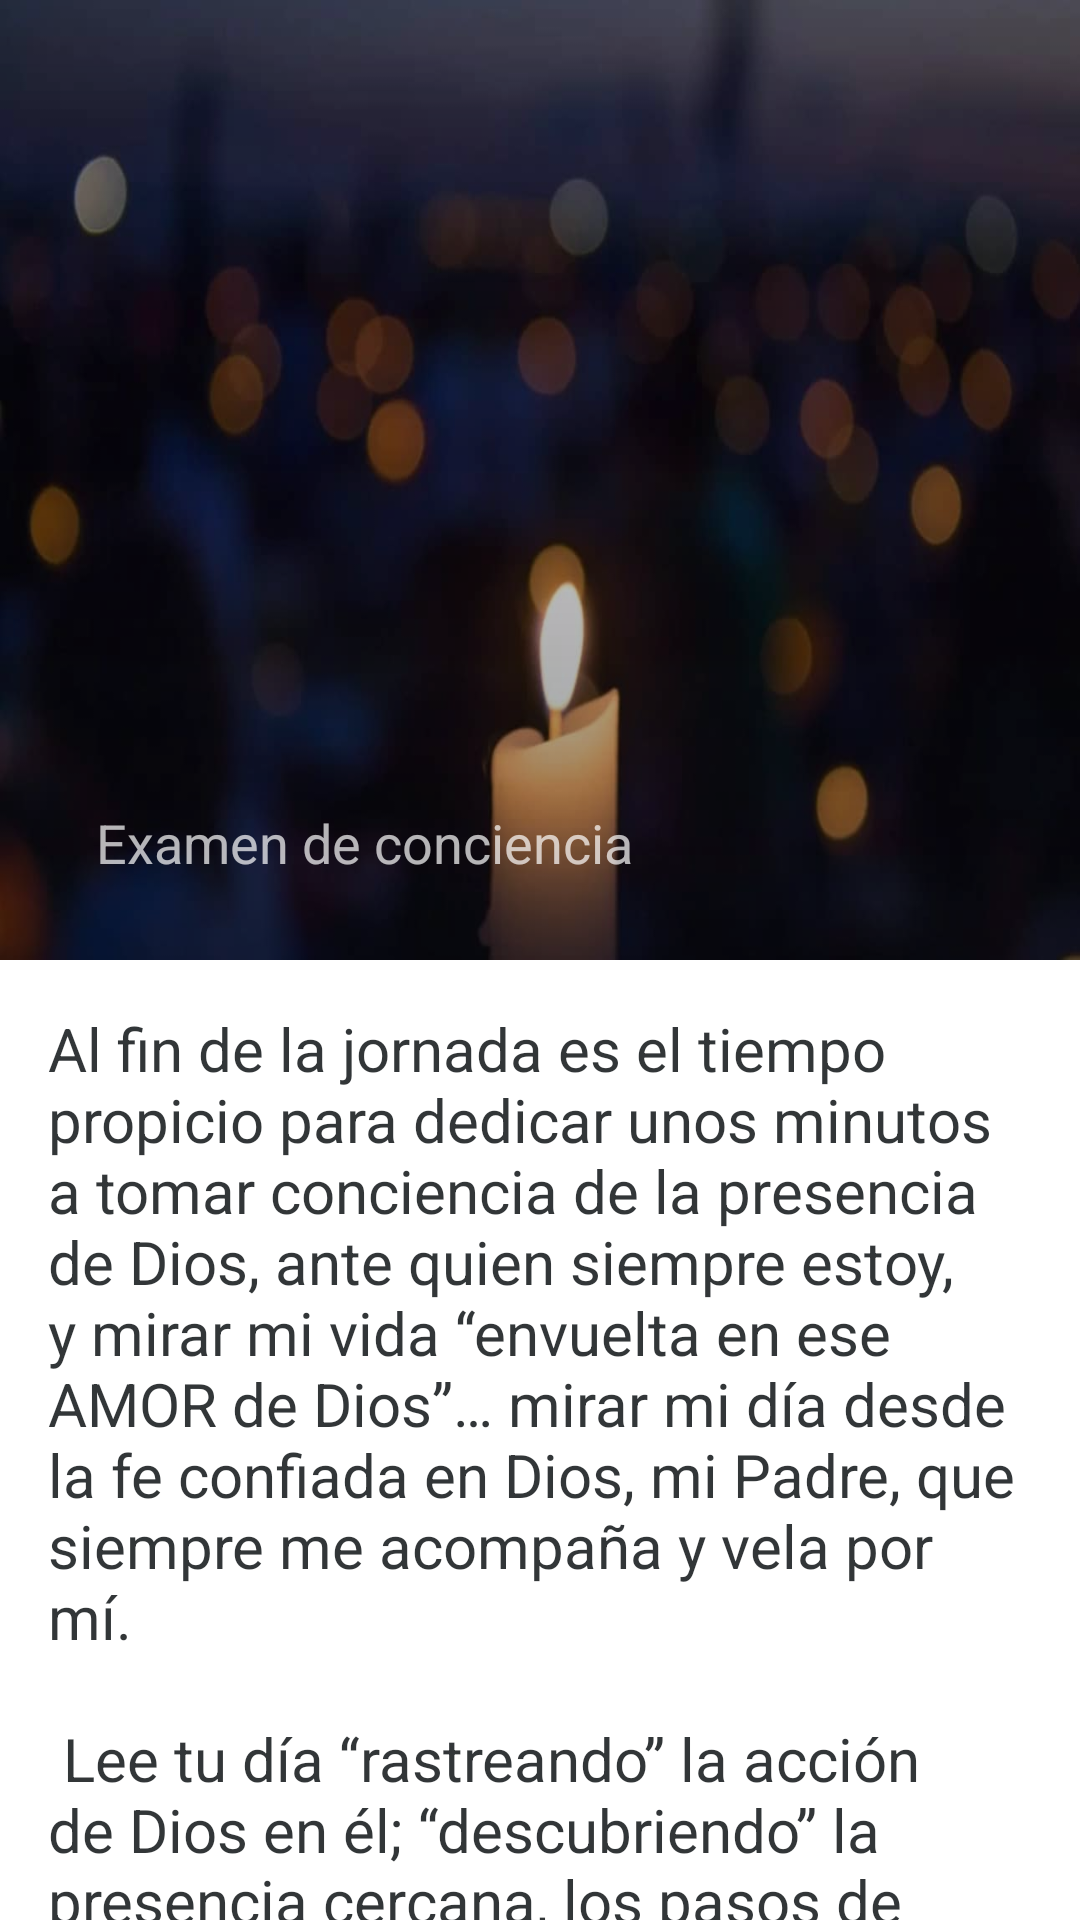

Android layout source for this screen:
<!-- AndroidManifest.xml: application theme AppTheme -->
<!-- res/layout/activity_examen.xml -->
<?xml version="1.0" encoding="utf-8"?>
<android.support.design.widget.CoordinatorLayout xmlns:android="http://schemas.android.com/apk/res/android"
    xmlns:app="http://schemas.android.com/apk/res-auto"
    xmlns:tools="http://schemas.android.com/tools"
    android:layout_width="match_parent"
    android:layout_height="match_parent"
    android:fitsSystemWindows="true"
    tools:context=".Actividad_Evento"

    >

    <android.support.design.widget.AppBarLayout
        android:id="@+id/app_bar"
        android:layout_width="match_parent"
        android:layout_height= "@dimen/app_bar_height"
        android:fitsSystemWindows="true"
        android:theme="@style/AppTheme.AppBarOverlay"
        android:elevation="4dp"


        >

        <android.support.design.widget.CollapsingToolbarLayout
            android:id="@+id/toolbar_layout"
            android:layout_width="match_parent"
            android:layout_height="match_parent"
            android:fitsSystemWindows="true"
            app:contentScrim="@color/colorPrimaryDark"
            app:layout_scrollFlags="scroll|exitUntilCollapsed"
            app:expandedTitleTextAppearance="@style/Base.TextAppearance.AppCompat.Medium"
            >



            <ImageView
                android:layout_width="match_parent"
                android:layout_height="match_parent"
                android:src="@mipmap/oracion"
                android:scaleType="fitXY"
                app:layout_collapseMode="parallax"
                android:fitsSystemWindows="true"
                />

            <ImageView
                android:layout_width="match_parent"
                android:layout_height="match_parent"
                android:src="@drawable/screen"
                android:scaleType="fitXY"
                app:layout_collapseMode="parallax"
                android:fitsSystemWindows="true"
                />
    <android.support.v7.widget.Toolbar
        android:layout_width="match_parent"
        android:layout_height="?attr/actionBarSize"
        app:title="Examen de conciencia"
        android:elevation="4dp"
        android:background="@android:color/transparent"
        android:id="@+id/toolbar"
        app:titleTextColor="@color/colorBlanco"
        android:fitsSystemWindows="false"
        app:layout_collapseMode="pin"
        />
        </android.support.design.widget.CollapsingToolbarLayout>
    </android.support.design.widget.AppBarLayout>


    <android.support.v4.widget.NestedScrollView xmlns:android="http://schemas.android.com/apk/res/android"
        xmlns:tools="http://schemas.android.com/tools"
        android:layout_width="match_parent"
        android:layout_height="wrap_content"
        tools:context="cu.bellalogica.jnjcuba2019.VerActividadEucaristia"
        app:layout_behavior="@string/appbar_scrolling_view_behavior"
        android:layout_marginBottom="16dp"
        >
        <LinearLayout
            android:layout_width="match_parent"
            android:layout_height="wrap_content"
            android:orientation="vertical"
            android:layout_marginLeft="16dp"
            >

    <TextView
        android:layout_width="wrap_content"
        android:layout_height="wrap_content"
        android:layout_marginRight="@dimen/text_margin"
        android:layout_marginTop="@dimen/text_margin"
        android:layout_marginBottom="@dimen/text_margin"
        android:id="@+id/texto_examen_consciencia"
        android:textSize="20sp"
        android:text="@string/examen_consciencia_text"
        />


           <android.support.design.button.MaterialButton android:layout_width="wrap_content" android:layout_margin="8dp"
               android:layout_height="wrap_content" android:text="CON DIOS" android:id="@+id/examen_dios"/>
           <android.support.design.button.MaterialButton android:layout_width="wrap_content" android:layout_margin="8dp"
               android:layout_height="wrap_content" android:text="Tu familia" android:id="@+id/examen_familia"/>
           <android.support.design.button.MaterialButton android:layout_width="wrap_content" android:layout_margin="8dp"
               android:layout_height="wrap_content" android:text="Tus amigos/as" android:id="@+id/examen_amigos"/>
           <android.support.design.button.MaterialButton android:layout_width="wrap_content" android:layout_margin="8dp"
               android:layout_height="wrap_content" android:text="Tu trabajo/estudio" android:id="@+id/examen_trabajo"/>
           <android.support.design.button.MaterialButton android:layout_width="wrap_content" android:layout_margin="8dp"
               android:layout_height="wrap_content" android:text="Tu diversión/consumo" android:id="@+id/examen_diversion"/>
           <android.support.design.button.MaterialButton android:layout_width="wrap_content" android:layout_margin="8dp"
               android:layout_height="wrap_content" android:text="Tú mismo" android:id="@+id/examen_tu"/>

        </LinearLayout>
    </android.support.v4.widget.NestedScrollView>

</android.support.design.widget.CoordinatorLayout>
<!-- resources referenced by this layout -->
<resources>
  <color name="colorBlanco">#FFF</color>
  <color name="colorPrimaryDark">#013184</color>
  <dimen name="app_bar_height">320dp</dimen>
  <dimen name="text_margin">16dp</dimen>
  <!-- drawable screen (drawable) -->
  <?xml version="1.0" encoding="utf-8"?>
  <shape android:shape="rectangle"
      xmlns:android="http://schemas.android.com/apk/res/android" >
      <gradient android:startColor="@color/colornegro_300"
          android:centerColor="@color/colornegro_100"
          android:endColor="@color/colornegro_50" android:angle="90" />
  
  </shape>
  <!-- mipmap oracion: jpg bitmap (mipmap-mdpi, 28477 bytes) -->
  <string name="examen_consciencia_text">
       Al fin de la jornada es el tiempo propicio para dedicar unos minutos  a tomar conciencia de la presencia de Dios, ante quien siempre estoy, y mirar mi vida “envuelta en ese AMOR de Dios”… mirar mi día desde la fe confiada en Dios, mi Padre, que siempre me acompaña y vela por mí.\n\n
      Lee tu día “rastreando”  la acción de Dios en él; “descubriendo” la presencia cercana, los pasos de Dios en mi vida hoy.\n\n
  Es importante situarme en serenidad, procurar silenciar todo mí ser y tomar conciencia de que estoy ante Alguien que me acompaña y con el que voy a comunicarme.\n\n
  El contenido de la oración en esta noche es MI VIDA CONCRETA HOY para: descubrir en ella la presencia activa y amorosa de Dios… descubrirme a mí como sujeto activo y responsable de mi vida… y descubrir situaciones, actitudes, acciones… en que sin quererlo y a pesar mío no he respondido al plan de Dios sobre mí… a su “sueño” para mí.\n\n
  	Pido luz, ser lúcido, intentado vivir en verdad este momento. Me hago consciente que el Espíritu, que es Luz, actúa continuamente en mí para hacerme apto para una vida con más sentido. \n\n
  	Procura vivir este encuentro de oración en la noche en compañía de María nuestra Madre…
  
      </string>
  <style name="AppTheme.AppBarOverlay" parent="ThemeOverlay.AppCompat.Dark.ActionBar" />
  <style name="AppTheme" parent="Base.Theme.MaterialComponents.Light.DarkActionBar">
  
          <item name="colorPrimary">@color/colorPrimary</item>
          <item name="colorPrimaryDark">@color/colorPrimaryDark</item>
          <item name="colorAccent">@color/colorAccent</item>
          <item name="android:windowBackground">@color/colorBlanco</item>
          <item name="android:textColor">@color/colornegro_700</item>
      </style>
  <color name="colornegro_300">#6e0a0e11</color>
  <color name="colornegro_100">#410a0e11</color>
  <color name="colornegro_50">#19000000</color>
  <color name="colorPrimary">#2075ab</color>
  <color name="colorAccent">#e40401</color>
  <color name="colornegro_700">#d50a0e11</color>
</resources>
